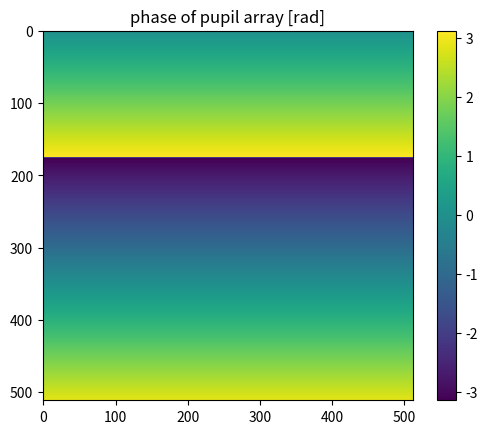

This figure's Python source:
import numpy as np
import matplotlib.pyplot as plt

def wg_plain_wave(n,pos_theta):
    phase=make_tiptilt_phase(n,pos_theta)
    return np.exp(phase*(1j))
    
def make_tiptilt_phase(n,pos_theta):
    a=np.tile(np.linspace(0.0,1.0,n),(n,1))
    phase=2*np.pi*((a*pos_theta[0]) + np.transpose(a*pos_theta[1]))
    #the unit of pos_theta is [radian]
    return phase


if __name__ == "__main__":

    arcsectorad=np.pi/60.0/60.0/180.0
    theta=0.01*arcsectorad  #10mas
    wavelength=1.0e-6 # 1 micron
    diameter=30.0 # 30 meter
    tilt=theta*diameter/wavelength # in unit of l/d

    pupa=wg_plain_wave(512,[0.0,tilt])

    fig = plt.figure()
    ax = fig.add_subplot(111)
    q=ax.imshow(np.angle(pupa))
    plt.title("phase of pupil array [rad]")
    plt.colorbar(q)
    plt.show()
